Run: headless pygame with SDL's dummy video driver; simulated clock (each Clock.tick advances the game by its frame time, no real sleeping); random seed 0; keys injected as events and as key.get_pressed() state; no mouse input.
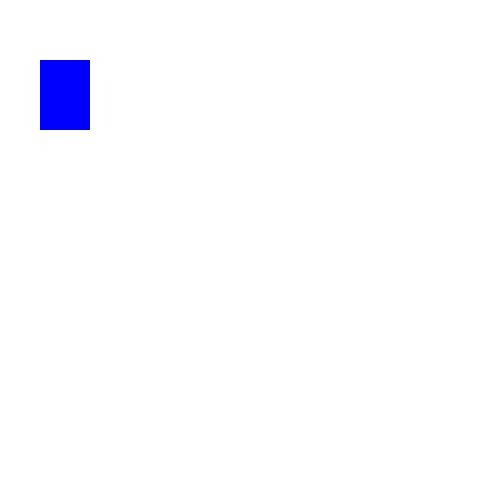
Frame 1 of 4 · flips 1–60 · no input
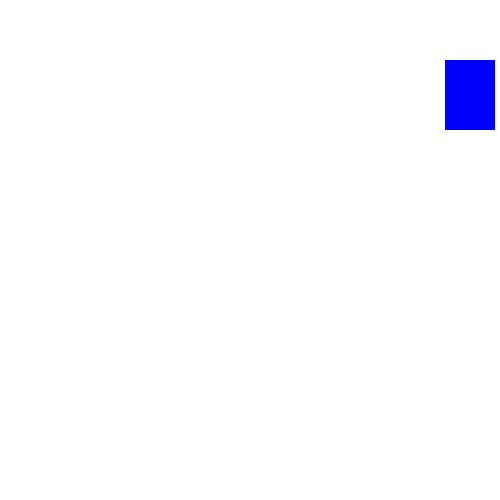
Frame 2 of 4 · flips 61–180 · tapped SPACE, RETURN · held RIGHT (→), D
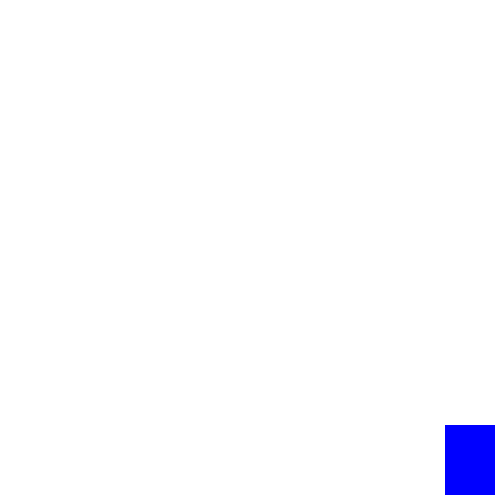
Frame 3 of 4 · flips 181–300 · held DOWN (↓), S
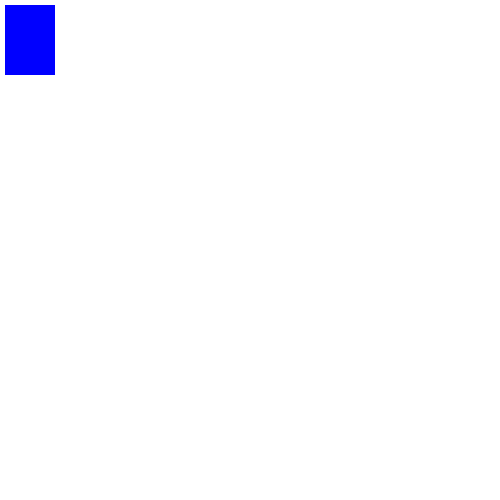
Frame 4 of 4 · flips 301–420 · held LEFT (←), A, UP (↑), W

The pygame program that drew these frames:

import pygame

FPS = 60

WIDTH_DISPLAY=500
HEIGHT_DISPLAY=500

WHITE_COLOR = (255, 255, 255)  
My_COLOR = (0, 0, 255)

COORD_X = 40
COORD_Y = 60
WIDTH_RECTANGLE = 50
HEIGHT_RECTANGLE = 70
DELTA_STEP = 5
 
 
pygame.init()

gameDisplay = pygame.display.set_mode((WIDTH_DISPLAY, HEIGHT_DISPLAY))

pygame.display.set_caption("My second game")

run = True
clock = pygame.time.Clock()

while run:
    pygame.time.delay(100)
    
    for event in pygame.event.get(): 
        if event.type == pygame.QUIT:
            run=False

    keys=pygame.key.get_pressed()
    
    if keys[pygame.K_LEFT] and COORD_X > DELTA_STEP:
        COORD_X = COORD_X - DELTA_STEP
    if keys[pygame.K_RIGHT] and COORD_X < (WIDTH_DISPLAY - WIDTH_RECTANGLE - DELTA_STEP):
        COORD_X = COORD_X + DELTA_STEP
    if keys[pygame.K_UP] and COORD_Y > DELTA_STEP:
        COORD_Y = COORD_Y - DELTA_STEP
    if keys[pygame.K_DOWN] and COORD_Y < (HEIGHT_DISPLAY - HEIGHT_RECTANGLE - DELTA_STEP):
        COORD_Y = COORD_Y + DELTA_STEP


    gameDisplay.fill((255,255,255)) 

    pygame.draw.rect(gameDisplay, My_COLOR, [COORD_X, 
                                            COORD_Y, 
                                            WIDTH_RECTANGLE, 
                                            HEIGHT_RECTANGLE])
    pygame.display.update()
    clock.tick(FPS)
